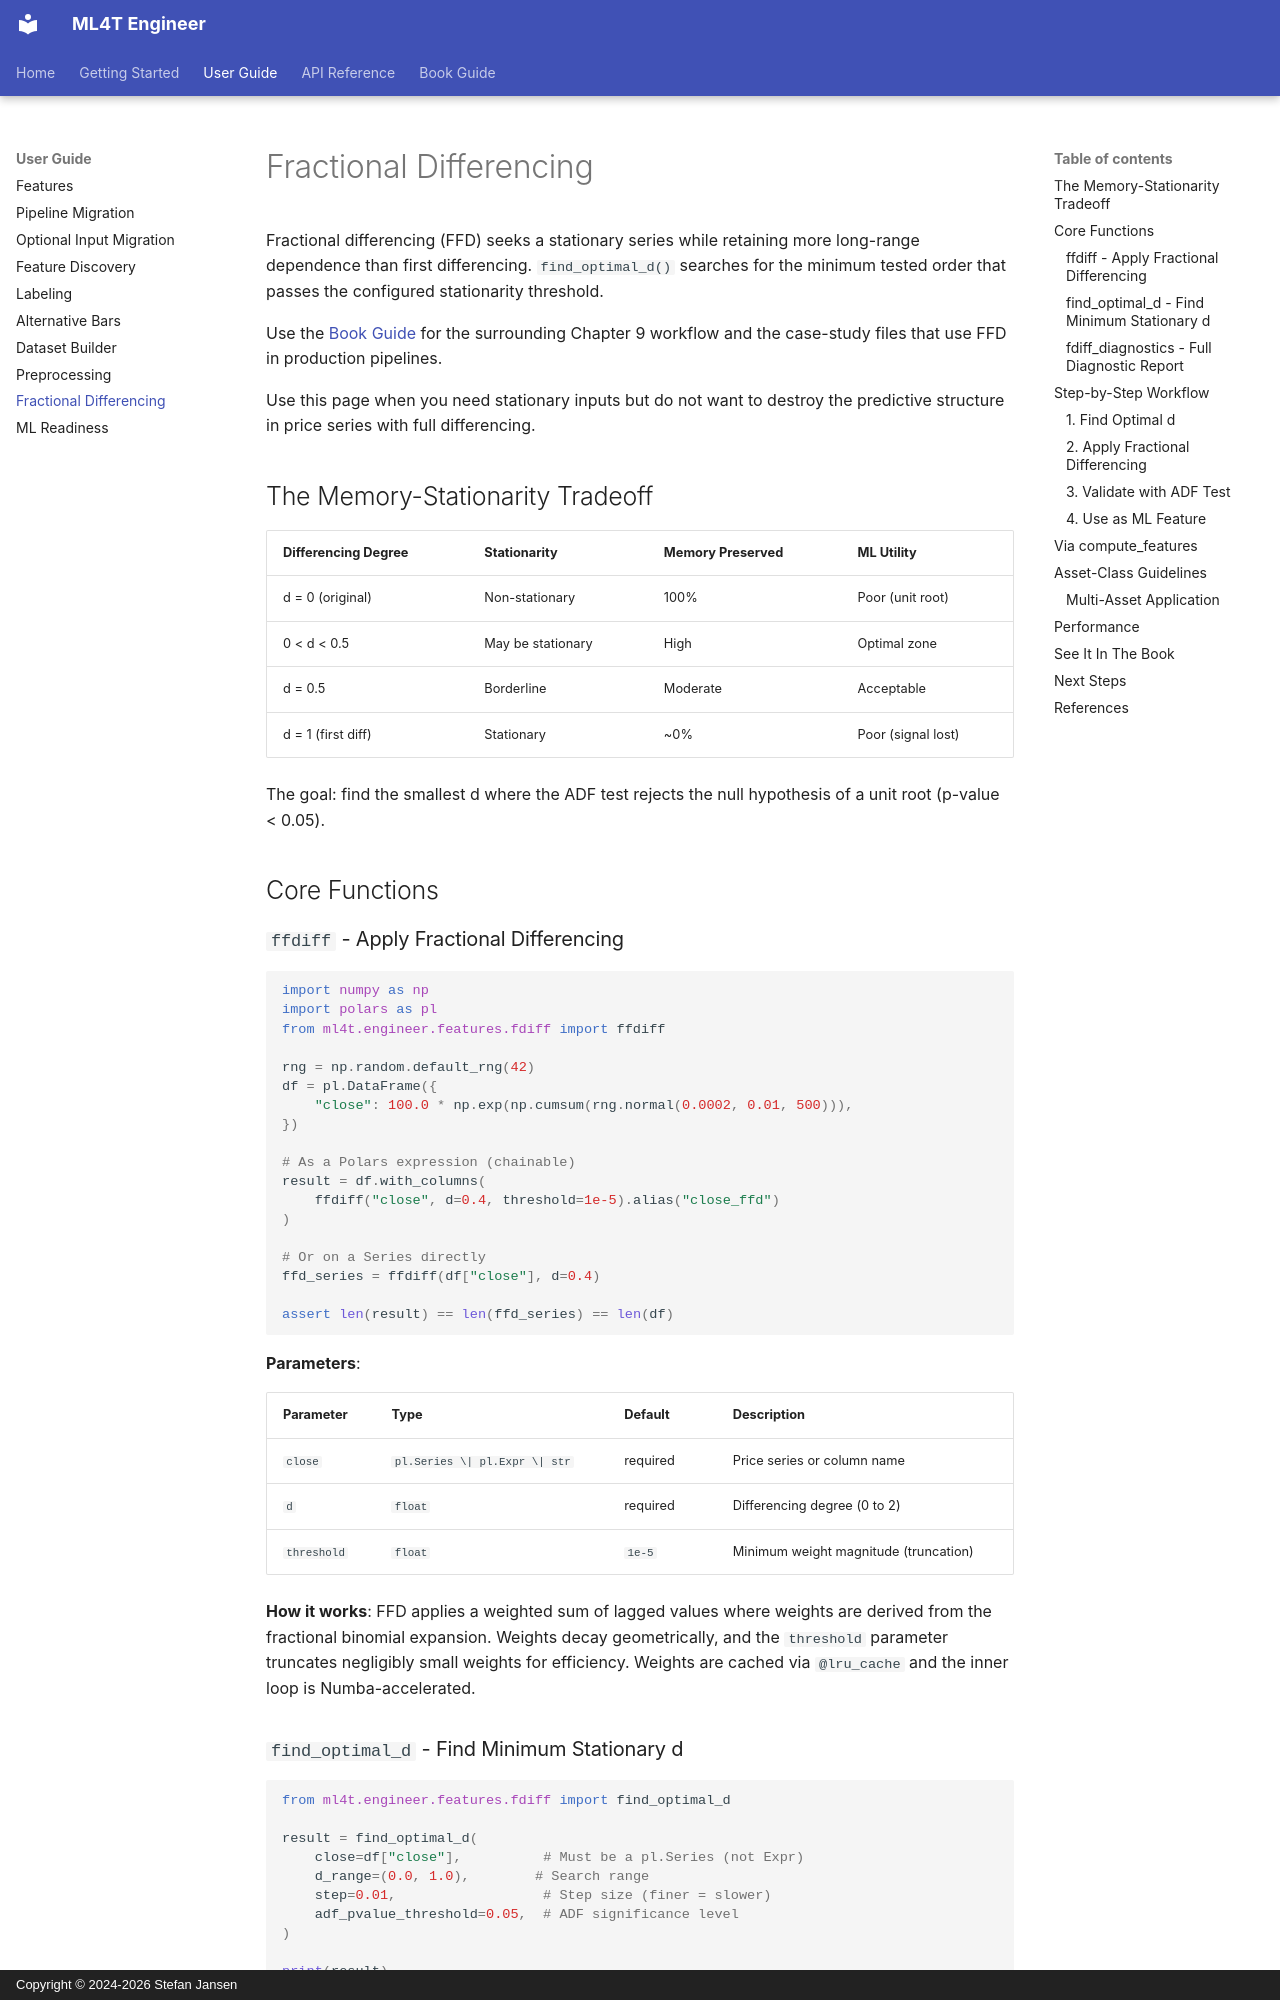

repository: ml4t/engineer · page: user-guide/fractional-differencing/index.html · generator: mkdocs · copyright: Copyright © 2024-2026 Stefan Jansen

# Fractional Differencing

Fractional differencing (FFD) seeks a stationary series while retaining more long-range dependence than first differencing. `find_optimal_d()` searches for the minimum tested order that passes the configured stationarity threshold.

Use the [Book Guide](../book-guide/index.md) for the surrounding Chapter 9 workflow
and the case-study files that use FFD in production pipelines.

Use this page when you need stationary inputs but do not want to destroy the
predictive structure in price series with full differencing.

## The Memory-Stationarity Tradeoff

| Differencing Degree | Stationarity | Memory Preserved | ML Utility |
|---------------------|-------------|------------------|------------|
| d = 0 (original) | Non-stationary | 100% | Poor (unit root) |
| 0 < d < 0.5 | May be stationary | High | Optimal zone |
| d = 0.5 | Borderline | Moderate | Acceptable |
| d = 1 (first diff) | Stationary | ~0% | Poor (signal lost) |

The goal: find the smallest d where the ADF test rejects the null hypothesis of a unit root (p-value < 0.05).

## Core Functions

### `ffdiff` - Apply Fractional Differencing

<!-- ml4t-exec -->
```python
import numpy as np
import polars as pl
from ml4t.engineer.features.fdiff import ffdiff

rng = np.random.default_rng(42)
df = pl.DataFrame({
    "close": 100.0 * np.exp(np.cumsum(rng.normal(0.0002, 0.01, 500))),
})

# As a Polars expression (chainable)
result = df.with_columns(
    ffdiff("close", d=0.4, threshold=1e-5).alias("close_ffd")
)

# Or on a Series directly
ffd_series = ffdiff(df["close"], d=0.4)

assert len(result) == len(ffd_series) == len(df)
```

**Parameters**:

| Parameter | Type | Default | Description |
|-----------|------|---------|-------------|
| `close` | `pl.Series \| pl.Expr \| str` | required | Price series or column name |
| `d` | `float` | required | Differencing degree (0 to 2) |
| `threshold` | `float` | `1e-5` | Minimum weight magnitude (truncation) |

**How it works**: FFD applies a weighted sum of lagged values where weights are derived from the fractional binomial expansion. Weights decay geometrically, and the `threshold` parameter truncates negligibly small weights for efficiency. Weights are cached via `@lru_cache` and the inner loop is Numba-accelerated.
